3-way image classification set "dataset" from GitHub (aadarshagarwal1/ETR); label vocabulary: blue, red, yellow.

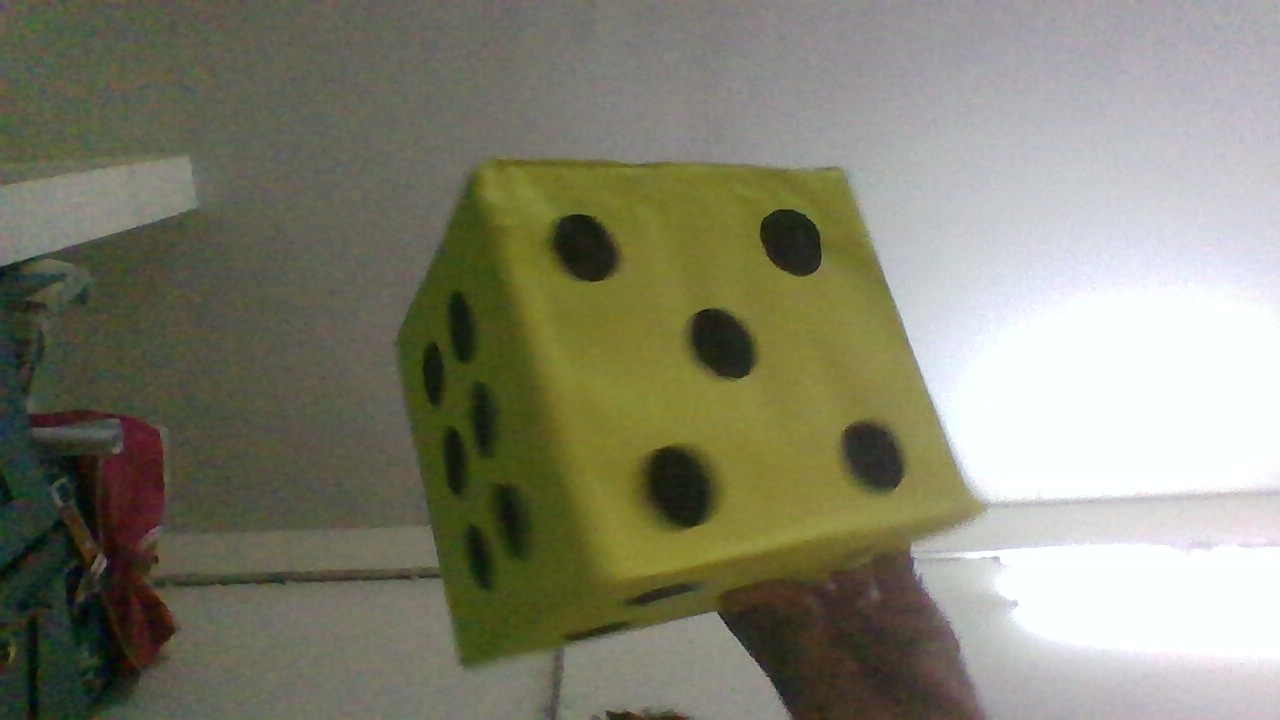
Label: yellow

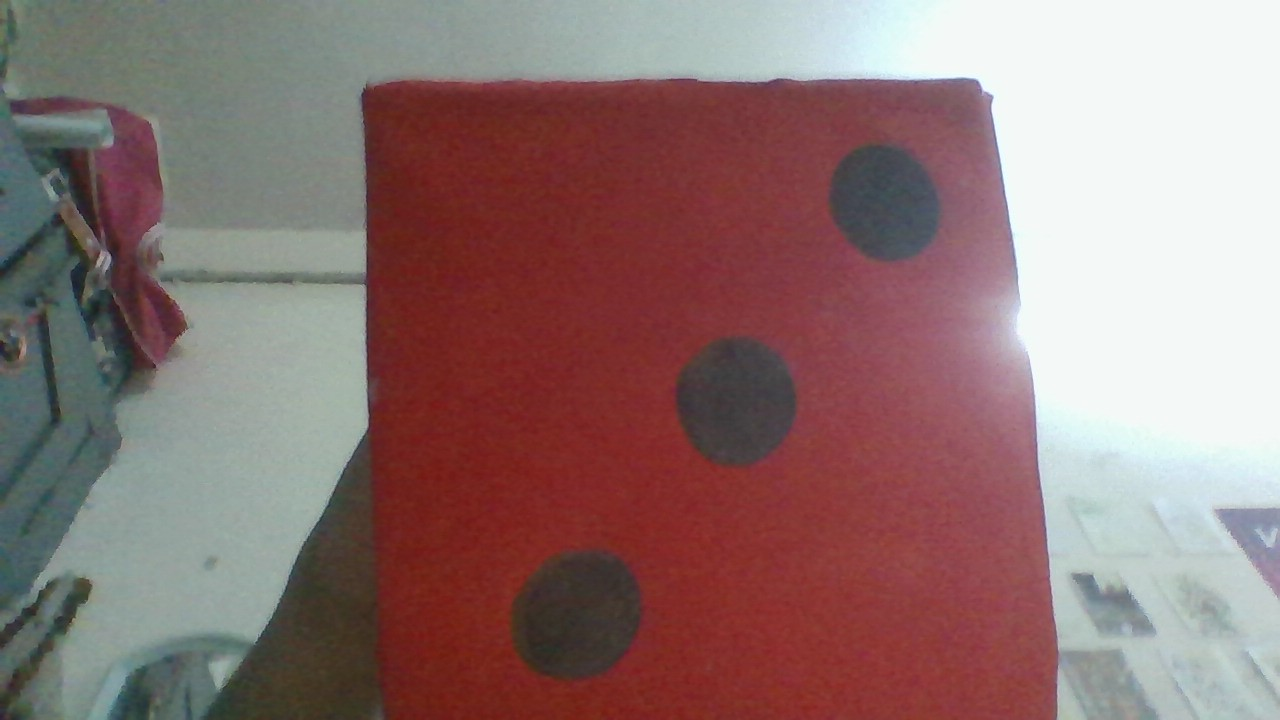
Label: red

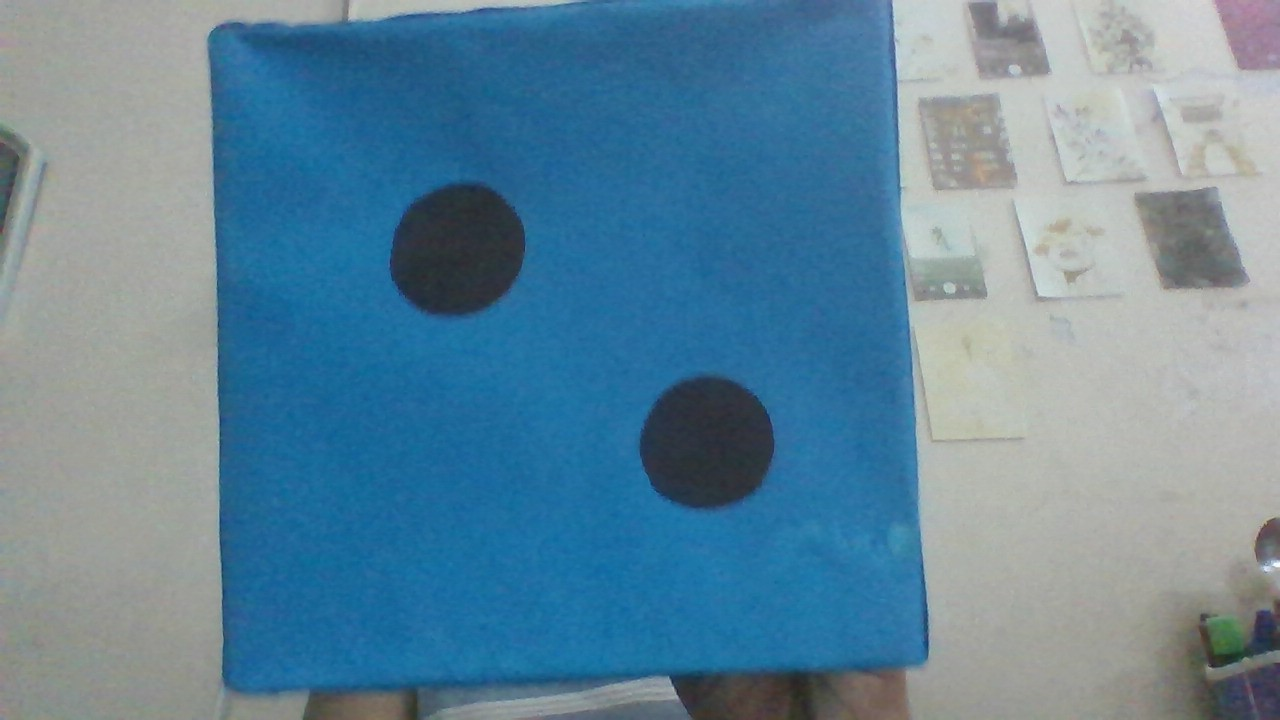
Label: blue

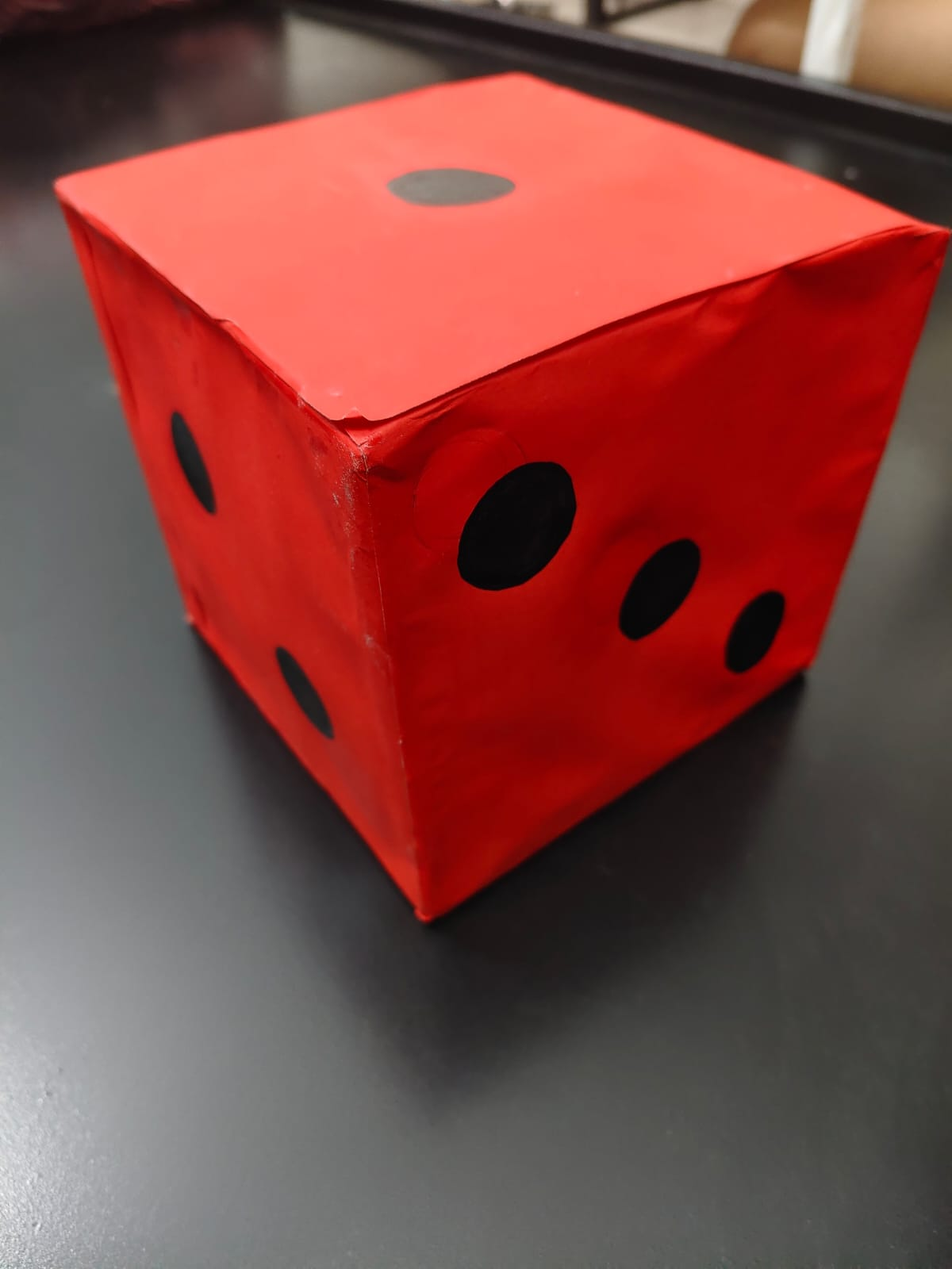
Label: red

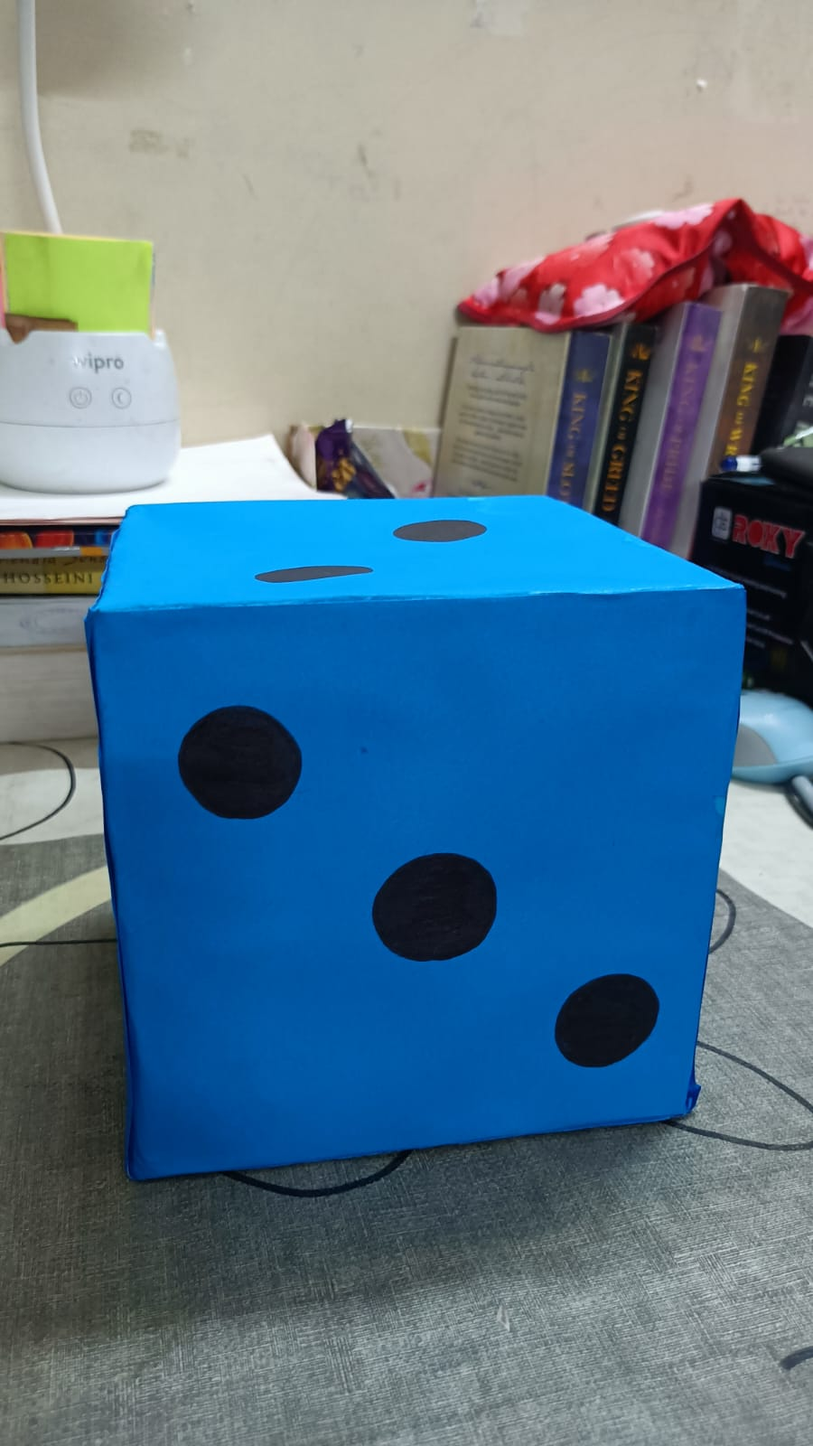
Label: blue

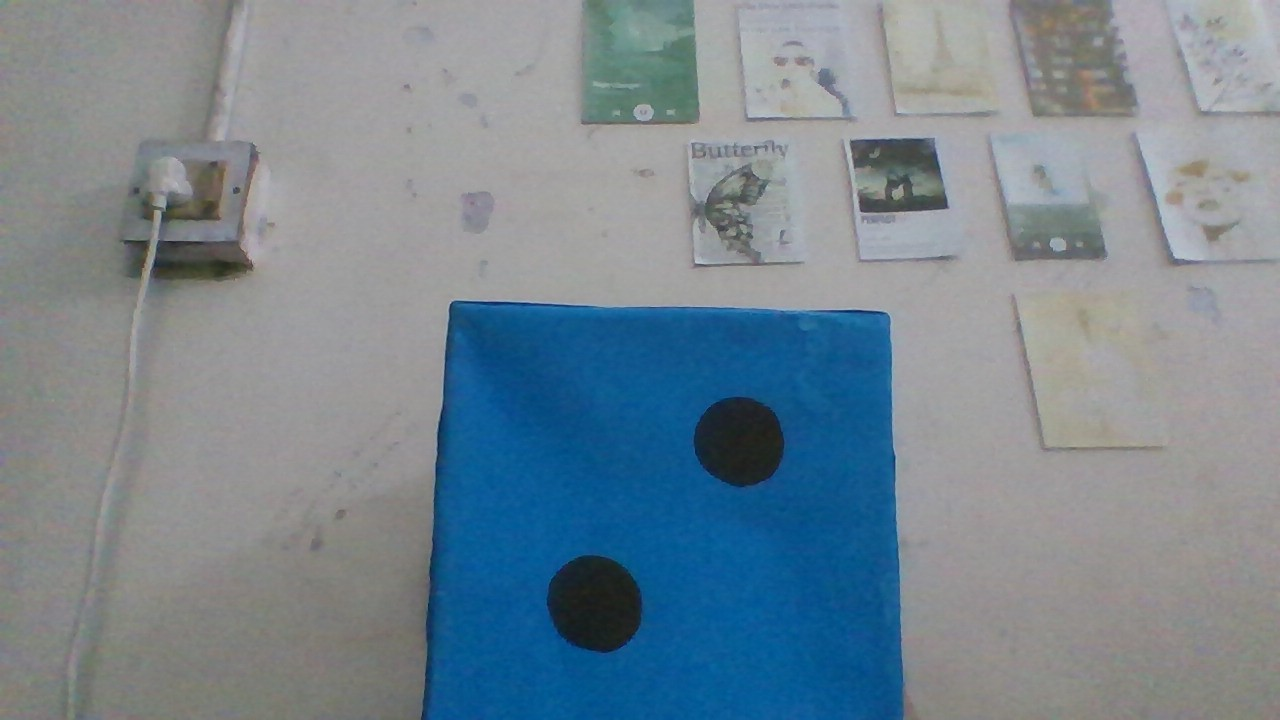
Label: blue
